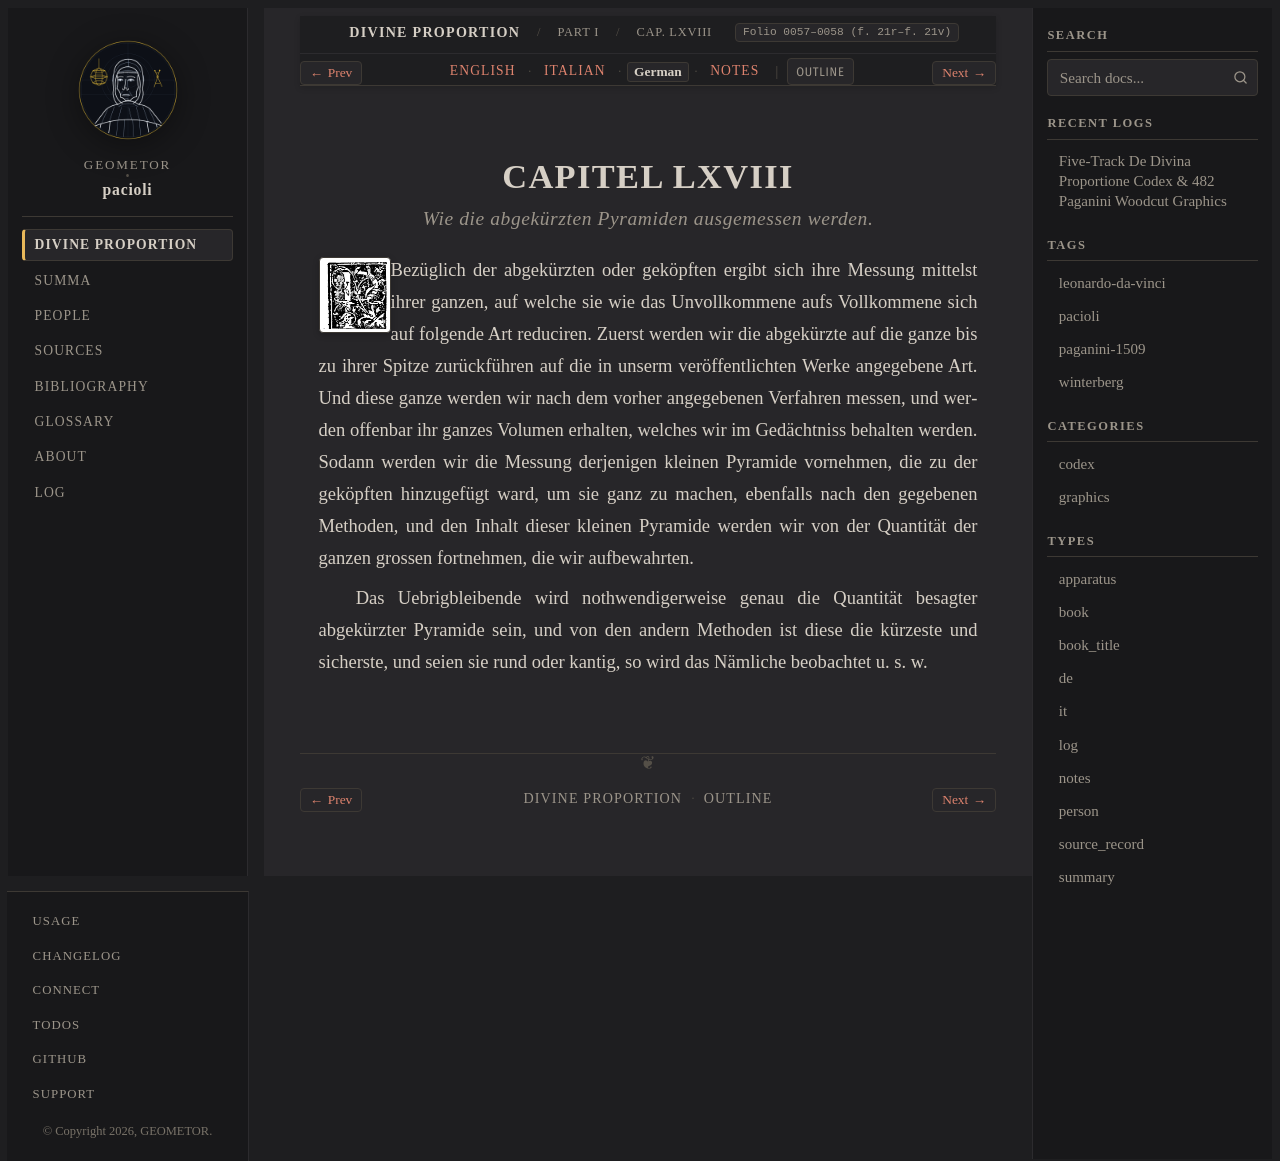

repository: geometor/pacioli · page: de_divina_proportione/compendio/cap_68/de.html · generator: sphinx

:type: de
:tracks: English: index | Italian: it | German: de | Notes: notes
:layout: book
:canonical_id: Cap. LXVIII
:folio: 0057–0058 (f. 21r–f. 21v)

.. _compendio-cap_68-de:

CAPITEL LXVIII
==============

.. rubric:: Wie die abgekürzten Pyramiden ausgemessen werden.

.. folio:: 0057–0058 (f. 21r–f. 21v)
   :initial: 0057.c1.png

Bezüglich der abgekürzten oder geköpften ergibt sich ihre Messung mittelst ihrer ganzen, auf welche sie wie das Unvollkommene aufs Vollkommene sich auf folgende Art reduciren. Zuerst werden wir die abgekürzte auf die ganze bis zu ihrer Spitze zurückführen auf die in unserm veröffentlichten Werke angegebene Art. Und diese ganze werden wir nach dem vorher angegebenen Verfahren messen, und werden offenbar ihr ganzes Volumen erhalten, welches wir im Gedächtniss behalten werden. Sodann werden wir die Messung derjenigen kleinen Pyramide vornehmen, die zu der geköpften hinzugefügt ward, um sie ganz zu machen, ebenfalls nach den gegebenen Methoden, und den Inhalt dieser kleinen Pyramide werden wir von der Quantität der ganzen grossen fortnehmen, die wir aufbewahrten.

Das Uebrigbleibende wird nothwendigerweise genau die Quantität besagter abgekürzter Pyramide sein, und von den andern Methoden ist diese die kürzeste und sicherste, und seien sie rund oder kantig, so wird das Nämliche beobachtet u. s. w.
